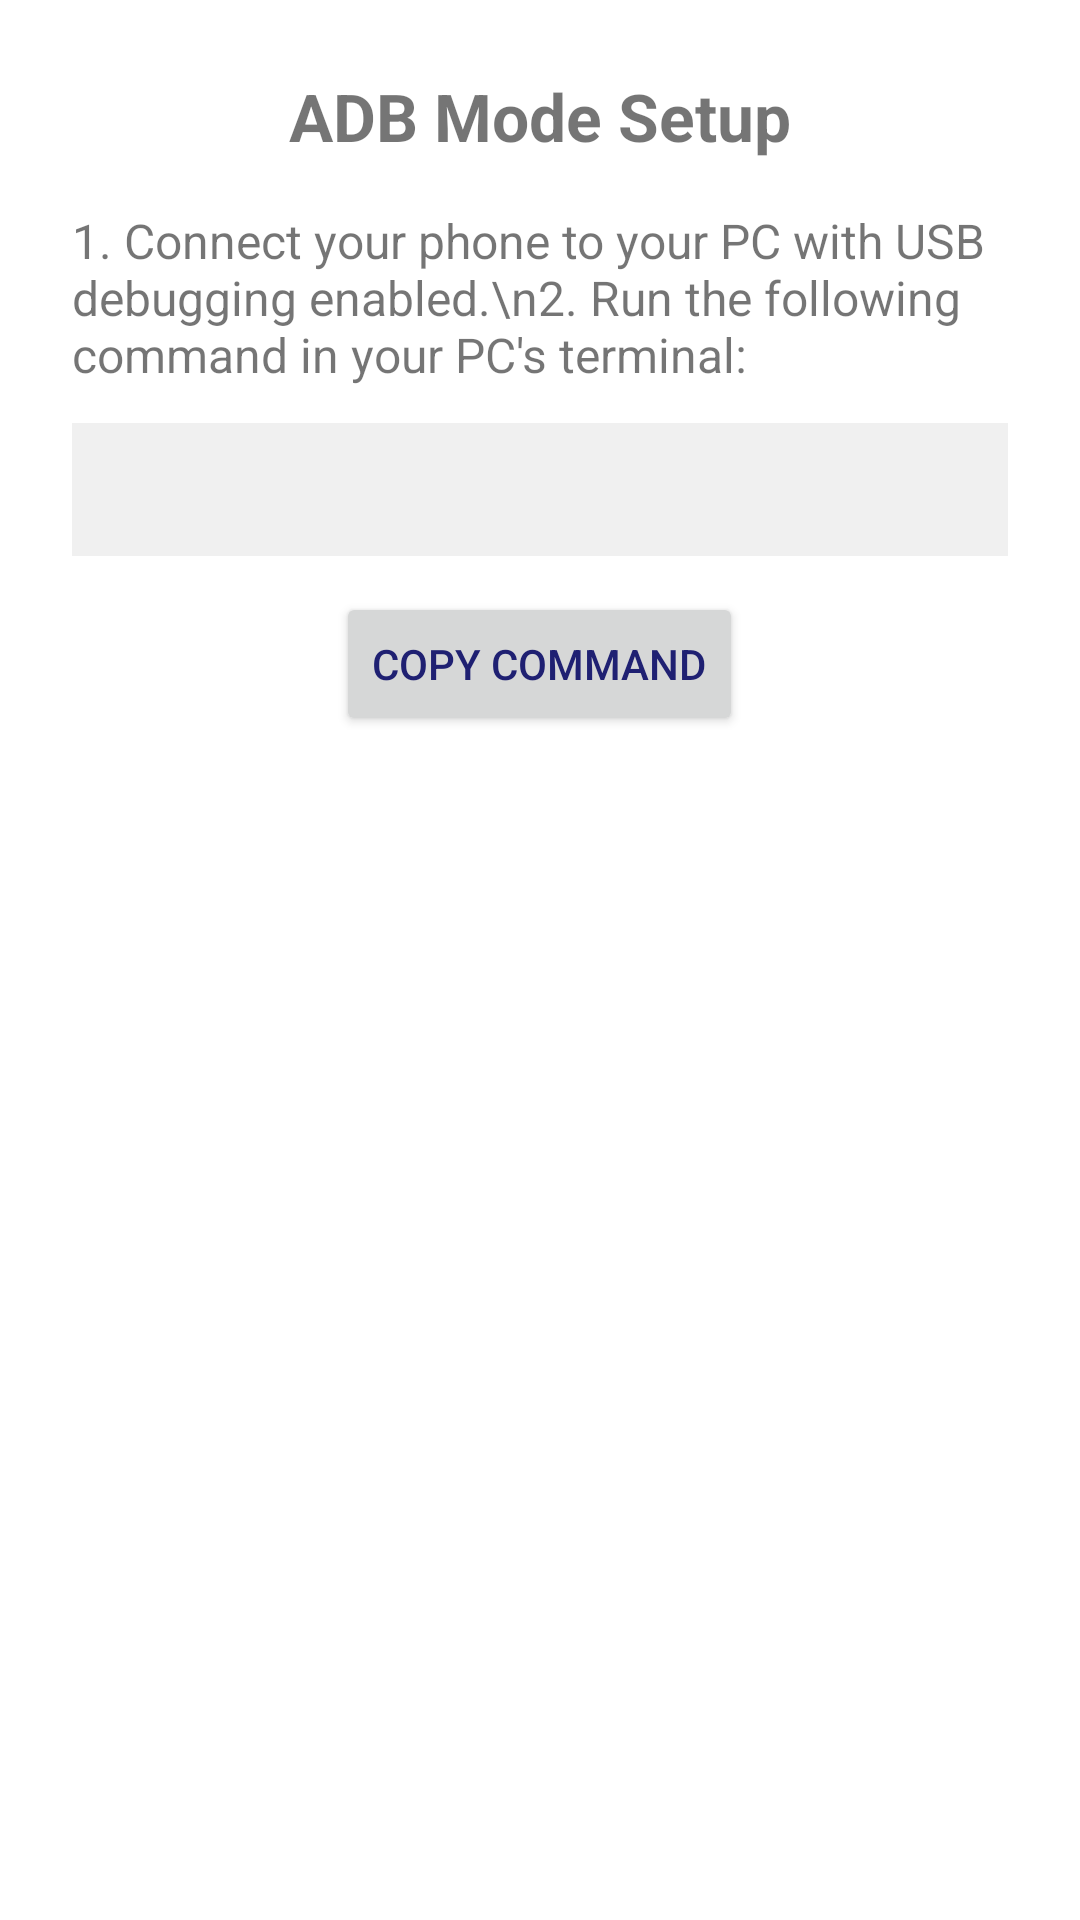

Layout XML and referenced resources for this Android screen:
<!-- AndroidManifest.xml: activity theme Theme.AppCompat.NoActionBar -->
<!-- res/layout/activity_adb_mode.xml -->
<?xml version="1.0" encoding="utf-8"?>
<LinearLayout xmlns:android="http://schemas.android.com/apk/res/android"
    android:layout_width="match_parent"
    android:layout_height="match_parent"
    android:orientation="vertical"
    android:padding="24dp"
    android:background="@android:color/white">

    <TextView
        android:id="@+id/adb_mode_title"
        android:layout_width="wrap_content"
        android:layout_height="wrap_content"
        android:text="ADB Mode Setup"
        android:textSize="22sp"
        android:textStyle="bold"
        android:layout_gravity="center_horizontal"
        android:paddingBottom="16dp" />

    <TextView
        android:id="@+id/adb_mode_instructions"
        android:layout_width="match_parent"
        android:layout_height="wrap_content"
        android:text="1. Connect your phone to your PC with USB debugging enabled.\n2. Run the following command in your PC's terminal:"
        android:textSize="16sp"
        android:paddingBottom="12dp" />

    <TextView
        android:id="@+id/adb_command_text"
        android:layout_width="match_parent"
        android:layout_height="wrap_content"
        android:textIsSelectable="true"
        android:textColor="#333333"
        android:background="#f0f0f0"
        android:padding="12dp"
        android:textSize="15sp"
        android:layout_marginBottom="12dp" />

    <Button
        android:id="@+id/btn_copy_adb_command"
        android:layout_width="wrap_content"
        android:layout_height="wrap_content"
        android:text="Copy Command"
        android:layout_gravity="center_horizontal" />

    <TextView
        android:id="@+id/adb_mode_status"
        android:layout_width="match_parent"
        android:layout_height="wrap_content"
        android:text=""
        android:textColor="#388e3c"
        android:paddingTop="16dp"
        android:textSize="15sp" />

</LinearLayout>
<!-- resources referenced by this layout -->
<resources>
  <style name="Theme.AppCompat.NoActionBar" parent="Theme.AppCompat.Light.NoActionBar">
          <item name="windowActionBar">false</item>
          <item name="windowNoTitle">true</item>
          <item name="android:windowBackground">@color/impureWhite</item>
          <item name="android:navigationBarColor">@color/backgroundTopStart</item>
          <item name="android:statusBarColor">@color/backgroundTopStart</item>
          <item name="android:windowLightStatusBar">false</item>
  
          <item name="colorPrimary">@color/colorPrimary</item>
          <item name="colorPrimaryDark">@color/colorPrimaryDark</item>
          <item name="colorAccent">@color/colorAccent</item>
          
          
          <item name="colorSurface">@color/impureWhite</item>
          <item name="colorOnSurface">@color/textColor</item>
          <item name="colorSecondary">@color/colorAccent</item>
          
          
          <item name="android:textColorPrimary">@color/textColor</item>
          <item name="android:textColorSecondary">@color/textColorSecondary</item>
          <item name="android:windowAnimationStyle">@style/WindowAnimationTransition</item>
      </style>
  <color name="impureWhite">#F8F7FC</color>
  <color name="backgroundTopStart">#3F41F8</color>
  <color name="colorPrimary">#3F41F8</color>
  <color name="colorPrimaryDark">#1F2072</color>
  <color name="colorAccent">#FF1900</color>
  <color name="textColor">#1F2072</color>
  <color name="textColorSecondary">#7F7F7F</color>
  <style name="WindowAnimationTransition">
          <item name="android:windowEnterAnimation">@android:anim/fade_in</item>
          <item name="android:windowExitAnimation">@android:anim/fade_out</item>
      </style>
</resources>
